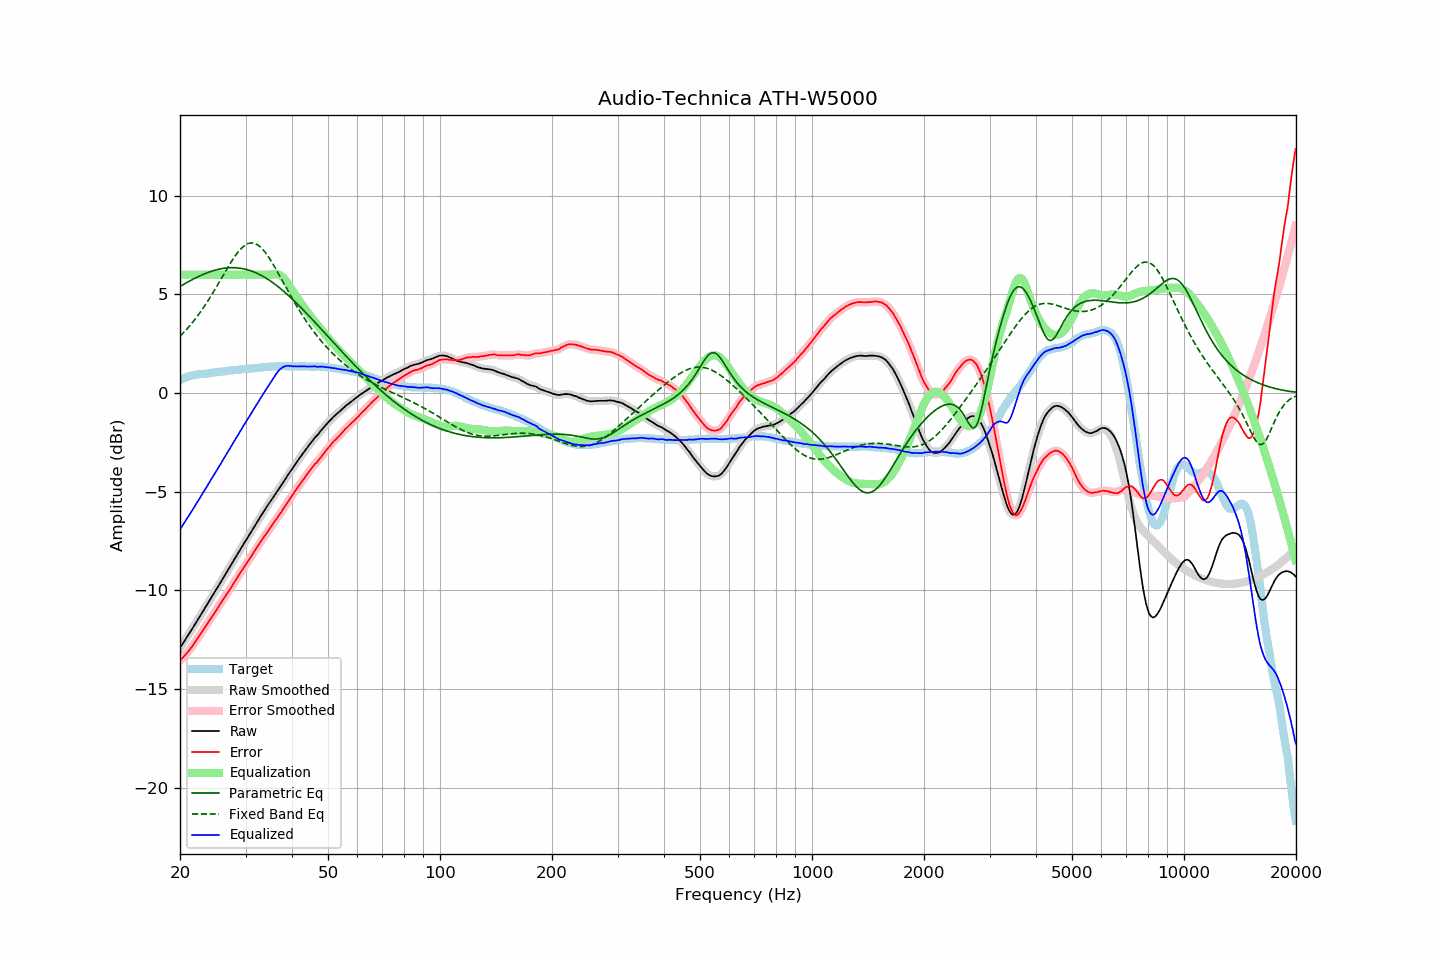

The table this chart was drawn from, first rows:
frequency, raw, error, smoothed, error_smoothed, equalization, parametric_eq, fixed_band_eq, equalized_raw, equalized_smoothed, target
20.00, -12.92, -13.57, -12.91, -13.57, 6.00, 5.40, 2.88, -6.92, -6.91, 0.65
20.20, -12.79, -13.48, -12.79, -13.48, 6.00, 5.45, 2.96, -6.79, -6.79, 0.69
20.40, -12.66, -13.40, -12.66, -13.39, 6.00, 5.49, 3.04, -6.66, -6.66, 0.73
20.61, -12.54, -13.30, -12.54, -13.30, 6.00, 5.54, 3.13, -6.54, -6.54, 0.76
20.81, -12.40, -13.21, -12.41, -13.21, 6.00, 5.59, 3.22, -6.40, -6.41, 0.80
21.02, -12.29, -13.13, -12.28, -13.12, 6.00, 5.63, 3.31, -6.29, -6.28, 0.84
21.23, -12.16, -13.02, -12.15, -13.02, 6.00, 5.68, 3.40, -6.16, -6.15, 0.86
21.44, -12.02, -12.90, -12.03, -12.91, 6.00, 5.72, 3.50, -6.02, -6.03, 0.88
21.66, -11.90, -12.80, -11.89, -12.79, 6.00, 5.76, 3.60, -5.90, -5.89, 0.90
21.87, -11.76, -12.67, -11.76, -12.67, 6.00, 5.81, 3.70, -5.76, -5.76, 0.91
22.09, -11.62, -12.55, -11.63, -12.55, 6.00, 5.85, 3.81, -5.62, -5.63, 0.93
22.31, -11.49, -12.43, -11.49, -12.43, 6.00, 5.89, 3.92, -5.49, -5.49, 0.94
22.54, -11.37, -12.32, -11.37, -12.31, 6.00, 5.93, 4.03, -5.37, -5.37, 0.95
22.76, -11.23, -12.19, -11.24, -12.19, 6.00, 5.96, 4.14, -5.23, -5.24, 0.96
22.99, -11.11, -12.06, -11.10, -12.06, 6.00, 6.00, 4.26, -5.11, -5.10, 0.96
23.22, -10.97, -11.93, -10.97, -11.94, 6.00, 6.03, 4.38, -4.97, -4.97, 0.97
23.45, -10.83, -11.81, -10.84, -11.81, 6.00, 6.07, 4.50, -4.83, -4.84, 0.98
23.69, -10.71, -11.69, -10.70, -11.69, 6.00, 6.10, 4.62, -4.71, -4.70, 0.99
23.92, -10.56, -11.56, -10.57, -11.57, 6.00, 6.13, 4.75, -4.56, -4.57, 1.00
24.16, -10.43, -11.45, -10.43, -11.45, 6.00, 6.16, 4.88, -4.43, -4.43, 1.02
24.40, -10.30, -11.34, -10.30, -11.33, 6.00, 6.18, 5.02, -4.30, -4.30, 1.04
24.65, -10.17, -11.20, -10.17, -11.21, 6.00, 6.21, 5.15, -4.17, -4.17, 1.04
24.89, -10.03, -11.08, -10.03, -11.08, 6.00, 6.23, 5.29, -4.03, -4.03, 1.04
25.14, -9.89, -10.95, -9.90, -10.95, 6.00, 6.25, 5.42, -3.89, -3.90, 1.05
25.39, -9.76, -10.83, -9.76, -10.83, 6.00, 6.27, 5.56, -3.76, -3.76, 1.06
25.65, -9.63, -10.71, -9.63, -10.70, 6.00, 6.29, 5.70, -3.63, -3.63, 1.08
25.91, -9.50, -10.58, -9.49, -10.58, 6.00, 6.31, 5.84, -3.50, -3.49, 1.08
26.16, -9.35, -10.45, -9.36, -10.45, 6.00, 6.32, 5.98, -3.35, -3.36, 1.09
26.43, -9.23, -10.33, -9.22, -10.32, 6.00, 6.33, 6.12, -3.23, -3.22, 1.10
26.69, -9.09, -10.20, -9.09, -10.20, 6.00, 6.34, 6.26, -3.09, -3.09, 1.11
26.96, -8.95, -10.08, -8.95, -10.08, 6.00, 6.35, 6.40, -2.95, -2.95, 1.13
27.23, -8.82, -9.96, -8.81, -9.95, 6.00, 6.35, 6.53, -2.82, -2.81, 1.14
27.50, -8.68, -9.82, -8.68, -9.83, 6.00, 6.35, 6.66, -2.68, -2.68, 1.15
27.77, -8.54, -9.69, -8.54, -9.70, 6.00, 6.35, 6.79, -2.54, -2.54, 1.15
28.05, -8.40, -9.57, -8.41, -9.57, 6.00, 6.35, 6.91, -2.40, -2.41, 1.17
28.33, -8.27, -9.44, -8.27, -9.44, 6.00, 6.35, 7.02, -2.27, -2.27, 1.17
28.62, -8.14, -9.31, -8.14, -9.31, 6.00, 6.34, 7.13, -2.14, -2.14, 1.18
28.90, -8.00, -9.19, -8.00, -9.19, 6.00, 6.33, 7.23, -2.00, -2.00, 1.18
29.19, -7.87, -9.05, -7.87, -9.06, 6.00, 6.32, 7.32, -1.87, -1.87, 1.18
29.48, -7.73, -8.95, -7.73, -8.94, 6.00, 6.30, 7.40, -1.73, -1.73, 1.21
29.78, -7.60, -8.81, -7.60, -8.81, 6.00, 6.29, 7.46, -1.60, -1.60, 1.21
30.08, -7.47, -8.69, -7.47, -8.69, 6.00, 6.27, 7.52, -1.47, -1.47, 1.22
30.38, -7.34, -8.56, -7.34, -8.56, 6.00, 6.25, 7.56, -1.34, -1.34, 1.22
30.68, -7.21, -8.44, -7.21, -8.44, 6.00, 6.22, 7.59, -1.21, -1.21, 1.24
30.99, -7.08, -8.31, -7.07, -8.31, 6.00, 6.20, 7.60, -1.08, -1.07, 1.24
31.30, -6.94, -8.18, -6.94, -8.19, 6.00, 6.17, 7.60, -0.94, -0.94, 1.25
31.61, -6.81, -8.06, -6.81, -8.06, 6.00, 6.13, 7.59, -0.81, -0.81, 1.26
31.93, -6.68, -7.94, -6.68, -7.94, 6.00, 6.10, 7.56, -0.68, -0.68, 1.26
32.24, -6.54, -7.81, -6.55, -7.81, 6.00, 6.06, 7.52, -0.54, -0.55, 1.26
32.57, -6.42, -7.70, -6.41, -7.69, 6.00, 6.03, 7.47, -0.42, -0.41, 1.28
32.89, -6.27, -7.56, -6.28, -7.57, 6.00, 5.98, 7.40, -0.27, -0.28, 1.29
33.22, -6.14, -7.44, -6.15, -7.45, 6.00, 5.94, 7.32, -0.14, -0.15, 1.30
33.55, -6.02, -7.33, -6.02, -7.33, 6.00, 5.90, 7.23, -0.02, -0.02, 1.31
33.89, -5.90, -7.21, -5.90, -7.21, 6.00, 5.85, 7.13, 0.10, 0.10, 1.31
34.23, -5.77, -7.09, -5.77, -7.09, 6.00, 5.80, 7.02, 0.23, 0.23, 1.32
34.57, -5.65, -6.98, -5.64, -6.97, 6.00, 5.75, 6.90, 0.35, 0.36, 1.33
34.92, -5.52, -6.85, -5.52, -6.85, 6.00, 5.69, 6.78, 0.48, 0.48, 1.33
35.27, -5.40, -6.73, -5.40, -6.73, 6.01, 5.64, 6.65, 0.61, 0.61, 1.34
35.62, -5.28, -6.62, -5.27, -6.62, 6.02, 5.58, 6.51, 0.74, 0.74, 1.35
35.97, -5.15, -6.50, -5.16, -6.50, 6.02, 5.52, 6.38, 0.87, 0.87, 1.34
... 635 more rows
